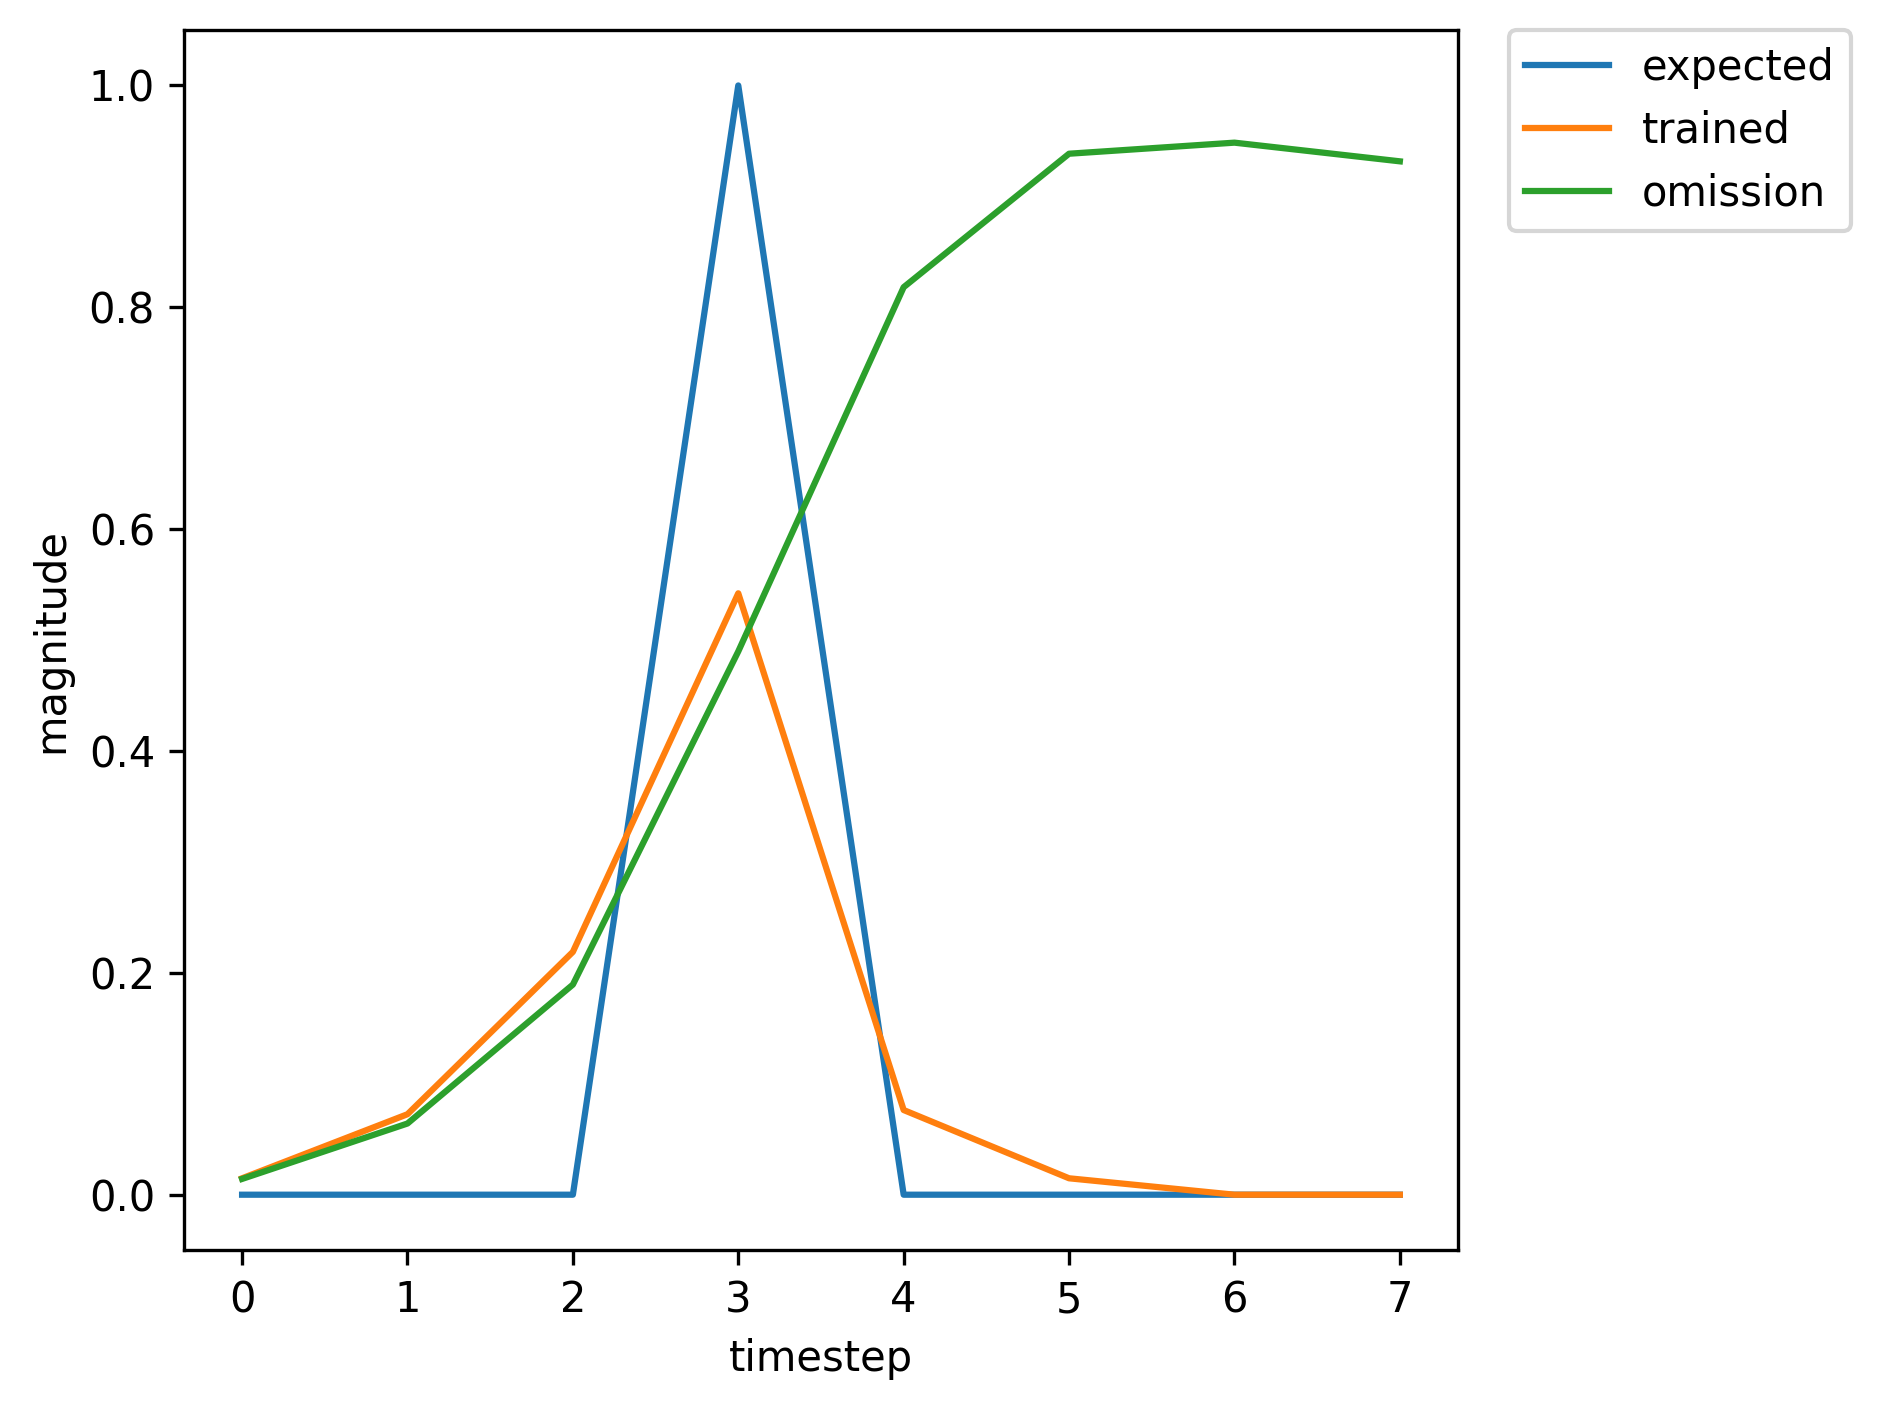

Data behind this chart, as committed beside it:
, input, expected_output, network_output
0, 1.0, 0, 0.007598
1, 0.0, 0, 0.03815
2, 0.0, 0, 0.09859
3, 2.0, 1, 0.266
4, 0.0, 0, 0.02104
5, 0.0, 0, 0.01106
6, 0.0, 0, 0.0133
7, 0.0, 0, 0.01511
8, 1.0, 0, 0.0165
9, 0.0, 0, 0.08481
10, 0.0, 0, 0.2602
11, 2.0, 1, 0.6066
12, 0.0, 0, 0.09816
13, 0.0, 0, 0.01563
14, 0.0, 0, 0.01346
15, 1.0, 0, 0.01498
16, 0.0, 0, 0.07356
17, 0.0, 0, 0.2224
18, 2.0, 1, 0.5484
19, 0.0, 0, 0.07837
20, 0.0, 0, 0.01491
21, 0.0, 0, 0.01421
22, 0.0, 0, 0.01615
23, 1.0, 0, 0.01789
24, 0.0, 0, 0.09261
25, 0.0, 0, 0.2862
26, 2.0, 1, 0.6451
27, 0.0, 0, 0.1152
28, 0.0, 0, 0.0168
29, 1.0, 0, 0.01347
30, 0.0, 0, 0.06028
31, 0.0, 0, 0.1755
32, 2.0, 1, 0.4607
33, 0.0, 0, 0.05429
34, 0.0, 0, 0.01387
35, 0.0, 0, 0.01489
36, 0.0, 0, 0.0173
37, 1.0, 0, 0.01949
38, 0.0, 0, 0.1018
39, 0.0, 0, 0.3158
40, 2.0, 1, 0.6846
41, 0.0, 0, 0.1352
42, 0.0, 0, 0.01825
43, 0.0, 0, 0.01347
44, 0.0, 0, 0.01481
45, 1.0, 0, 0.0161
46, 0.0, 0, 0.08245
47, 0.0, 0, 0.2522
48, 2.0, 1, 0.5943
49, 0.0, 0, 0.09327
50, 0.0, 0, 0.01533
51, 1.0, 0, 0.01349
52, 0.0, 0, 0.06081
53, 0.0, 0, 0.1774
54, 2.0, 1, 0.4648
55, 0.0, 0, 0.0553
56, 0.0, 0, 0.01393
57, 0.0, 0, 0.01488
58, 0.0, 0, 0.01729
59, 1.0, 0, 0.01947
... 300 more rows
